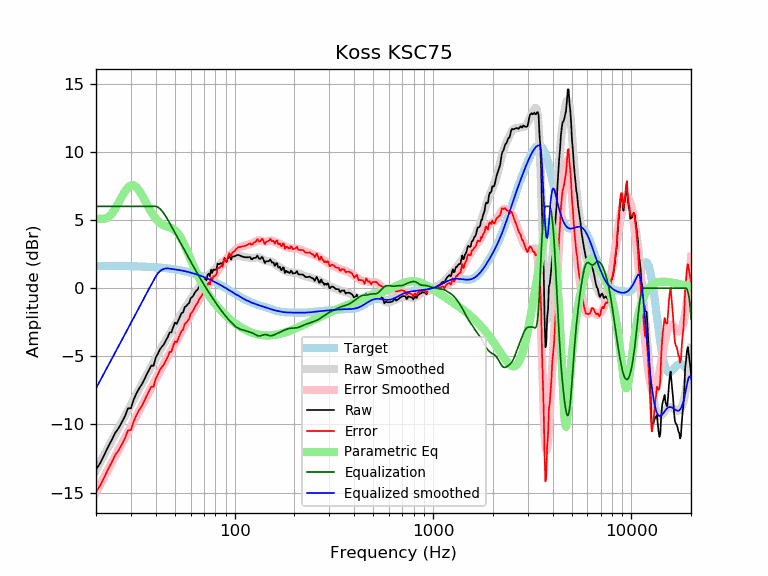

Data behind this chart, as committed beside it:
frequency, raw, error, smoothed, error_smoothed, equalization, parametric_eq, equalized_raw, equalized_smoothed, target
20, -13.32, -14.96, -13.36, -15.00, 6.00, 5.05, -7.32, -7.36, 1.64
21, -12.84, -14.48, -12.78, -14.42, 6.00, 5.10, -6.84, -6.78, 1.64
22, -12.26, -13.89, -12.23, -13.86, 6.00, 5.08, -6.26, -6.23, 1.64
23, -11.66, -13.30, -11.70, -13.33, 6.00, 5.19, -5.66, -5.70, 1.63
24, -11.15, -12.78, -11.19, -12.82, 6.00, 5.45, -5.15, -5.19, 1.63
25, -10.62, -12.25, -10.70, -12.33, 6.00, 5.83, -4.62, -4.70, 1.63
26, -10.28, -11.90, -10.24, -11.87, 6.00, 6.27, -4.28, -4.24, 1.62
27, -9.84, -11.46, -9.80, -11.42, 6.00, 6.71, -3.84, -3.80, 1.62
28, -9.39, -11.01, -9.38, -10.99, 6.00, 7.10, -3.39, -3.38, 1.62
29, -8.82, -10.43, -8.96, -10.58, 6.00, 7.39, -2.82, -2.96, 1.61
30, -8.82, -10.43, -8.56, -10.17, 6.00, 7.54, -2.82, -2.56, 1.61
31, -8.16, -9.77, -8.17, -9.77, 6.00, 7.54, -2.16, -2.17, 1.60
32, -7.72, -9.31, -7.78, -9.38, 6.00, 7.41, -1.72, -1.78, 1.60
33, -7.35, -8.94, -7.41, -9.00, 6.00, 7.16, -1.35, -1.41, 1.59
34, -7.07, -8.66, -7.05, -8.64, 6.00, 6.86, -1.07, -1.05, 1.58
35, -6.72, -8.29, -6.71, -8.28, 6.00, 6.52, -0.72, -0.71, 1.58
36, -6.35, -7.91, -6.37, -7.94, 6.00, 6.18, -0.35, -0.37, 1.57
37, -6.01, -7.57, -6.05, -7.61, 6.00, 5.86, -0.01, -0.05, 1.56
38, -5.68, -7.23, -5.74, -7.29, 6.00, 5.57, 0.32, 0.26, 1.55
39, -5.70, -7.24, -5.44, -6.98, 6.00, 5.32, 0.30, 0.56, 1.54
40, -5.11, -6.64, -5.15, -6.68, 6.00, 5.10, 0.89, 0.85, 1.53
41, -4.82, -6.34, -4.86, -6.38, 5.95, 4.93, 1.13, 1.08, 1.52
42, -4.50, -6.01, -4.59, -6.09, 5.84, 4.79, 1.33, 1.25, 1.51
43, -4.30, -5.79, -4.32, -5.81, 5.67, 4.68, 1.37, 1.35, 1.49
44, -4.12, -5.59, -4.06, -5.54, 5.47, 4.60, 1.36, 1.41, 1.48
45, -3.84, -5.30, -3.81, -5.28, 5.26, 4.54, 1.42, 1.44, 1.46
46, -3.59, -5.04, -3.58, -5.02, 5.02, 4.49, 1.43, 1.45, 1.45
47, -3.26, -4.69, -3.35, -4.78, 4.78, 4.45, 1.52, 1.43, 1.43
48, -3.24, -4.66, -3.12, -4.54, 4.54, 4.40, 1.30, 1.42, 1.42
49, -2.86, -4.26, -2.91, -4.31, 4.31, 4.34, 1.44, 1.40, 1.40
50, -2.53, -3.91, -2.70, -4.08, 4.08, 4.25, 1.55, 1.38, 1.38
51, -2.63, -3.99, -2.49, -3.85, 3.85, 4.13, 1.22, 1.36, 1.36
52, -2.36, -3.69, -2.29, -3.63, 3.63, 3.98, 1.27, 1.34, 1.34
53, -2.09, -3.41, -2.09, -3.40, 3.40, 3.80, 1.31, 1.32, 1.32
54, -1.83, -3.12, -1.89, -3.18, 3.18, 3.60, 1.36, 1.29, 1.29
55, -1.78, -3.05, -1.70, -2.97, 2.97, 3.37, 1.19, 1.27, 1.27
56, -1.39, -2.64, -1.51, -2.76, 2.76, 3.12, 1.37, 1.25, 1.25
57, -1.32, -2.54, -1.33, -2.55, 2.55, 2.87, 1.23, 1.22, 1.22
58, -1.18, -2.38, -1.15, -2.35, 2.35, 2.61, 1.17, 1.19, 1.19
59, -1.08, -2.25, -0.98, -2.15, 2.15, 2.35, 1.07, 1.17, 1.17
60, -0.74, -1.88, -0.82, -1.96, 1.96, 2.10, 1.22, 1.14, 1.14
61, -0.65, -1.76, -0.66, -1.77, 1.77, 1.85, 1.12, 1.11, 1.11
62, -0.53, -1.61, -0.50, -1.58, 1.58, 1.61, 1.05, 1.08, 1.08
63, -0.33, -1.38, -0.35, -1.40, 1.40, 1.38, 1.07, 1.05, 1.05
64, -0.19, -1.21, -0.21, -1.23, 1.23, 1.16, 1.03, 1.02, 1.02
65, -0.10, -1.09, -0.07, -1.06, 1.06, 0.95, 0.95, 0.99, 0.99
66, 0.08, -0.87, 0.06, -0.89, 0.89, 0.75, 0.97, 0.95, 0.95
67, 0.21, -0.71, 0.19, -0.73, 0.73, 0.56, 0.94, 0.92, 0.92
68, 0.29, -0.59, 0.32, -0.57, 0.57, 0.39, 0.86, 0.88, 0.88
69, 0.43, -0.42, 0.44, -0.41, 0.41, 0.22, 0.84, 0.85, 0.85
70, 0.55, -0.26, 0.55, -0.26, 0.26, 0.06, 0.81, 0.81, 0.81
71, 0.76, -0.02, 0.66, -0.11, 0.11, -0.10, 0.87, 0.78, 0.78
72, 0.57, -0.17, 0.77, 0.03, -0.03, -0.24, 0.54, 0.74, 0.74
73, 0.96, 0.26, 0.87, 0.17, -0.17, -0.38, 0.79, 0.70, 0.70
74, 1.07, 0.41, 0.96, 0.30, -0.30, -0.51, 0.77, 0.66, 0.66
75, 0.88, 0.25, 1.05, 0.43, -0.43, -0.64, 0.45, 0.62, 0.62
76, 1.35, 0.76, 1.14, 0.55, -0.55, -0.76, 0.79, 0.59, 0.59
77, 1.11, 0.56, 1.22, 0.67, -0.67, -0.87, 0.44, 0.55, 0.55
78, 1.36, 0.86, 1.30, 0.79, -0.79, -0.98, 0.57, 0.51, 0.51
79, 1.33, 0.87, 1.38, 0.91, -0.91, -1.08, 0.42, 0.47, 0.47
... 553 more rows
